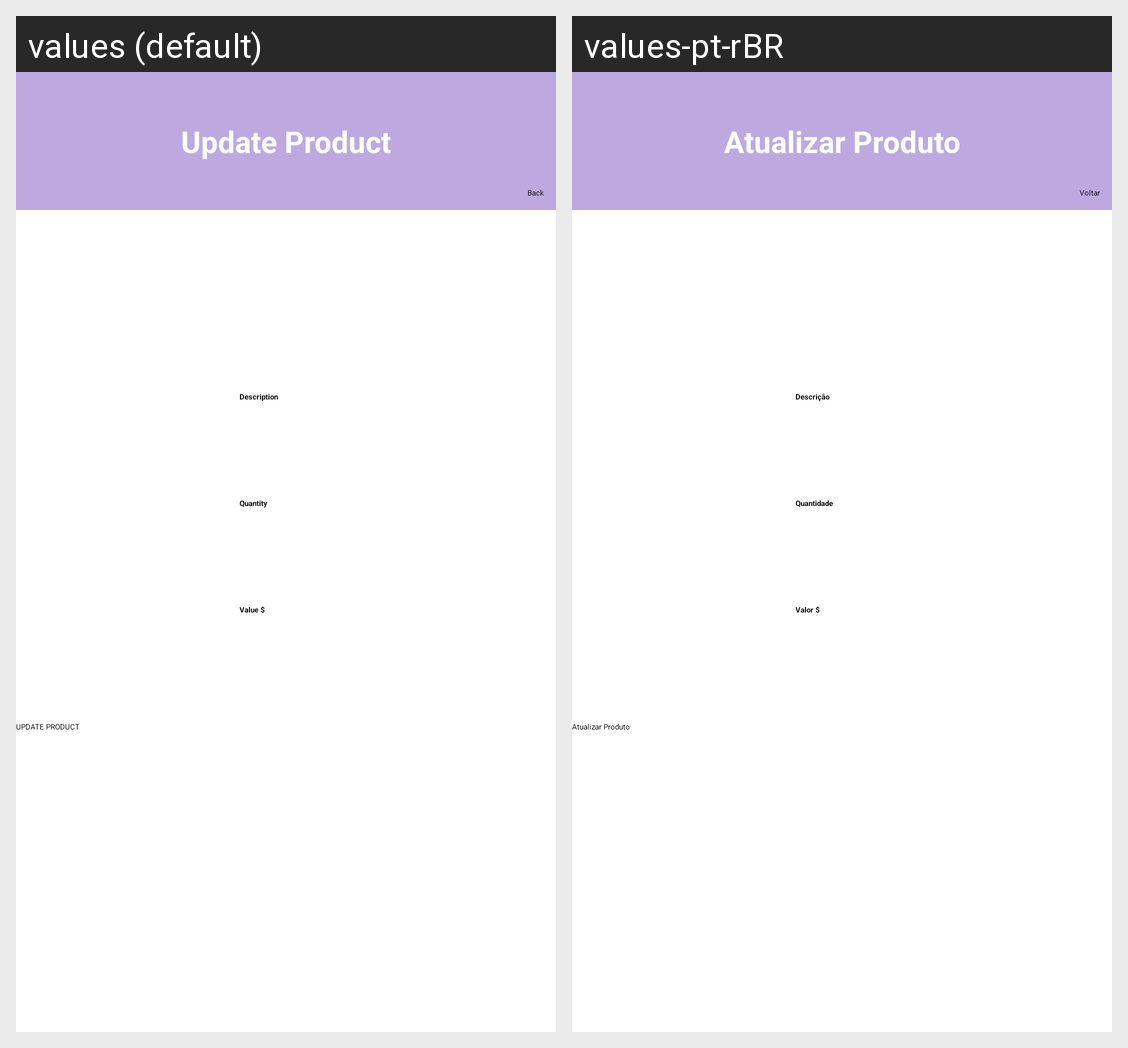

Strings drawn on this Android screen and how each of the app's shown locales translates them:
Android screen res/layout/fragment_update.xml rendered under 2 locales, left to right: values (default), values-pt-rBR. Device: Nexus 5 (rendered at 1080×1920; each locale shown at half size, 540×960, under a caption strip naming it); theme Theme.MobileProject.
Strings drawn on this screen, with the default value and each locale's value (text and hints the layout hard-codes, and strings that could not be matched under every locale, appear in the picture but are not listed):

description
  values: Description
  values-pt-rBR: Descrição

quantity
  values: Quantity
  values-pt-rBR: Quantidade

value
  values: Value $
  values-pt-rBR: Valor $

btnUpdateProduct
  values: UPDATE PRODUCT
  values-pt-rBR: Atualizar Produto

updateText
  values: Update Product
  values-pt-rBR: Atualizar Produto

btnBack
  values: Back
  values-pt-rBR: Voltar
